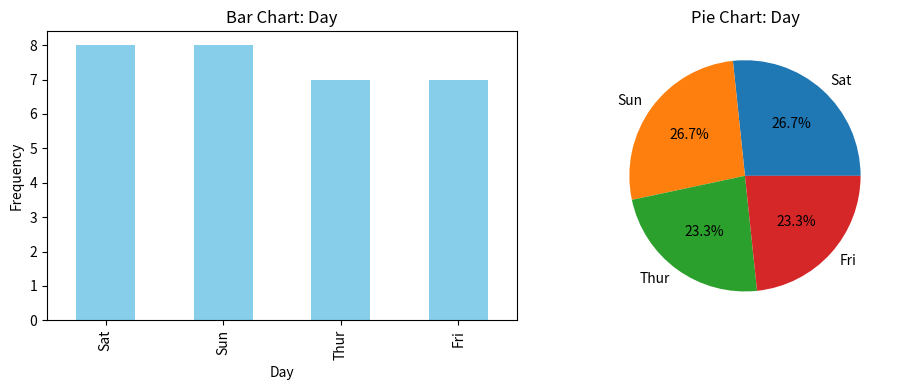

Generate this figure with matplotlib:
# Question 27: Apply a frequency table, bar chart, and pie chart to perform univariate analysis of a categorical variable, and report the most frequent category and its frequency.
# Q27: Univariate analysis of a categorical variable
import matplotlib.pyplot as plt
import numpy as np
import pandas as pd

# ---- Small restaurant dataset (30 records) ----
tips = pd.DataFrame({
    "total_bill": [
        16.99, 10.34, 21.01, 23.68, 24.59, 25.29, 8.77, 26.88, 15.04, 14.78,
        10.27, 35.26, 15.42, 18.43, 14.83, 21.58, 10.33, 16.29, 16.97, 20.65,
        17.92, 20.29, 15.77, 39.42, 19.82, 17.81, 13.37, 12.69, 21.70, 19.65,
    ],
    "tip": [
        1.01, 1.66, 3.50, 3.31, 3.61, 4.71, 2.00, 3.12, 1.96, 3.23,
        1.71, 5.00, 1.57, 3.00, 3.02, 3.92, 1.67, 3.71, 3.50, 3.35,
        4.08, 2.75, 2.23, 7.58, 3.18, 2.34, 2.00, 2.00, 4.30, 3.00,
    ],
    "sex": ["Male", "Female", "Female"] * 10,
    "smoker": ["No", "No", "Yes", "No", "Yes"] * 6,
    "day": ["Thur", "Fri", "Sat", "Sun"] * 7 + ["Sat", "Sun"],
    "size": [
        2, 3, 3, 2, 4, 4, 2, 4, 2, 2, 2, 4, 2, 4, 2,
        4, 3, 3, 3, 3, 2, 2, 2, 4, 2, 4, 2, 2, 2, 2,
    ],
})
tips["time"] = np.where(tips["day"].isin(["Sat", "Sun"]), "Dinner", "Lunch")
days = ["Thur", "Fri", "Sat", "Sun"]
tips["day"] = pd.Categorical(tips["day"], categories=days, ordered=True)

count = tips["day"].value_counts()
percent = (tips["day"].value_counts(normalize=True) * 100).round(1)
freq = pd.DataFrame({"Count": count, "Percent": percent})
print(freq)

fig, ax = plt.subplots(1, 2, figsize=(10, 4))
freq["Count"].plot.bar(ax=ax[0], color="skyblue")
ax[0].set_title("Bar Chart: Day")
ax[0].set_xlabel("Day")
ax[0].set_ylabel("Frequency")

freq["Count"].plot.pie(ax=ax[1], autopct="%1.1f%%")
ax[1].set_title("Pie Chart: Day")
ax[1].set_ylabel("")
plt.tight_layout()
plt.show()

print(f"Most frequent category: {freq['Count'].idxmax()} "
      f"({freq['Count'].max()} records)")
